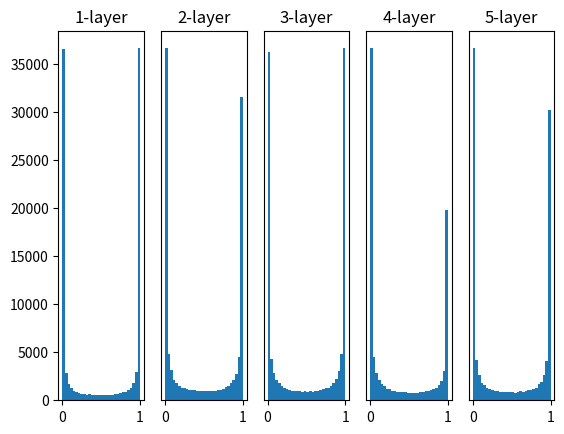

This figure's Python source:
# coding: utf-8
import numpy as np
import matplotlib.pyplot as plt

def sigmoid(x):
    return 1 / (1 + np.exp(-x))


def ReLU(x):
    return np.maximum(0, x)


def tanh(x):
    return np.tanh(x)
    
input_data = np.random.randn(1000, 100)  # 1000个数据
node_num = 100  # 各隐藏层的节点（神经元）数
hidden_layer_size = 5  # 隐藏层有5层
activations = {}  # 激活值的结果保存在这里

x = input_data

for i in range(hidden_layer_size):
    if i != 0:
        x = activations[i-1]

    # 改变初始值进行实验！
    w = np.random.randn(node_num, node_num) * 1
    # w = np.random.randn(node_num, node_num) * 0.01
    # w = np.random.randn(node_num, node_num) * np.sqrt(1.0 / node_num)
    # w = np.random.randn(node_num, node_num) * np.sqrt(2.0 / node_num)


    a = np.dot(x, w)


    # 将激活函数的种类也改变，来进行实验！
    z = sigmoid(a)
    # z = ReLU(a)
    # z = tanh(a)

    activations[i] = z

# 绘制直方图
for i, a in activations.items():
    plt.subplot(1, len(activations), i+1)
    plt.title(str(i+1) + "-layer")
    if i != 0: plt.yticks([], [])
    # plt.xlim(0.1, 1)
    # plt.ylim(0, 7000)
    plt.hist(a.flatten(), 30, range=(0,1))
plt.show()
